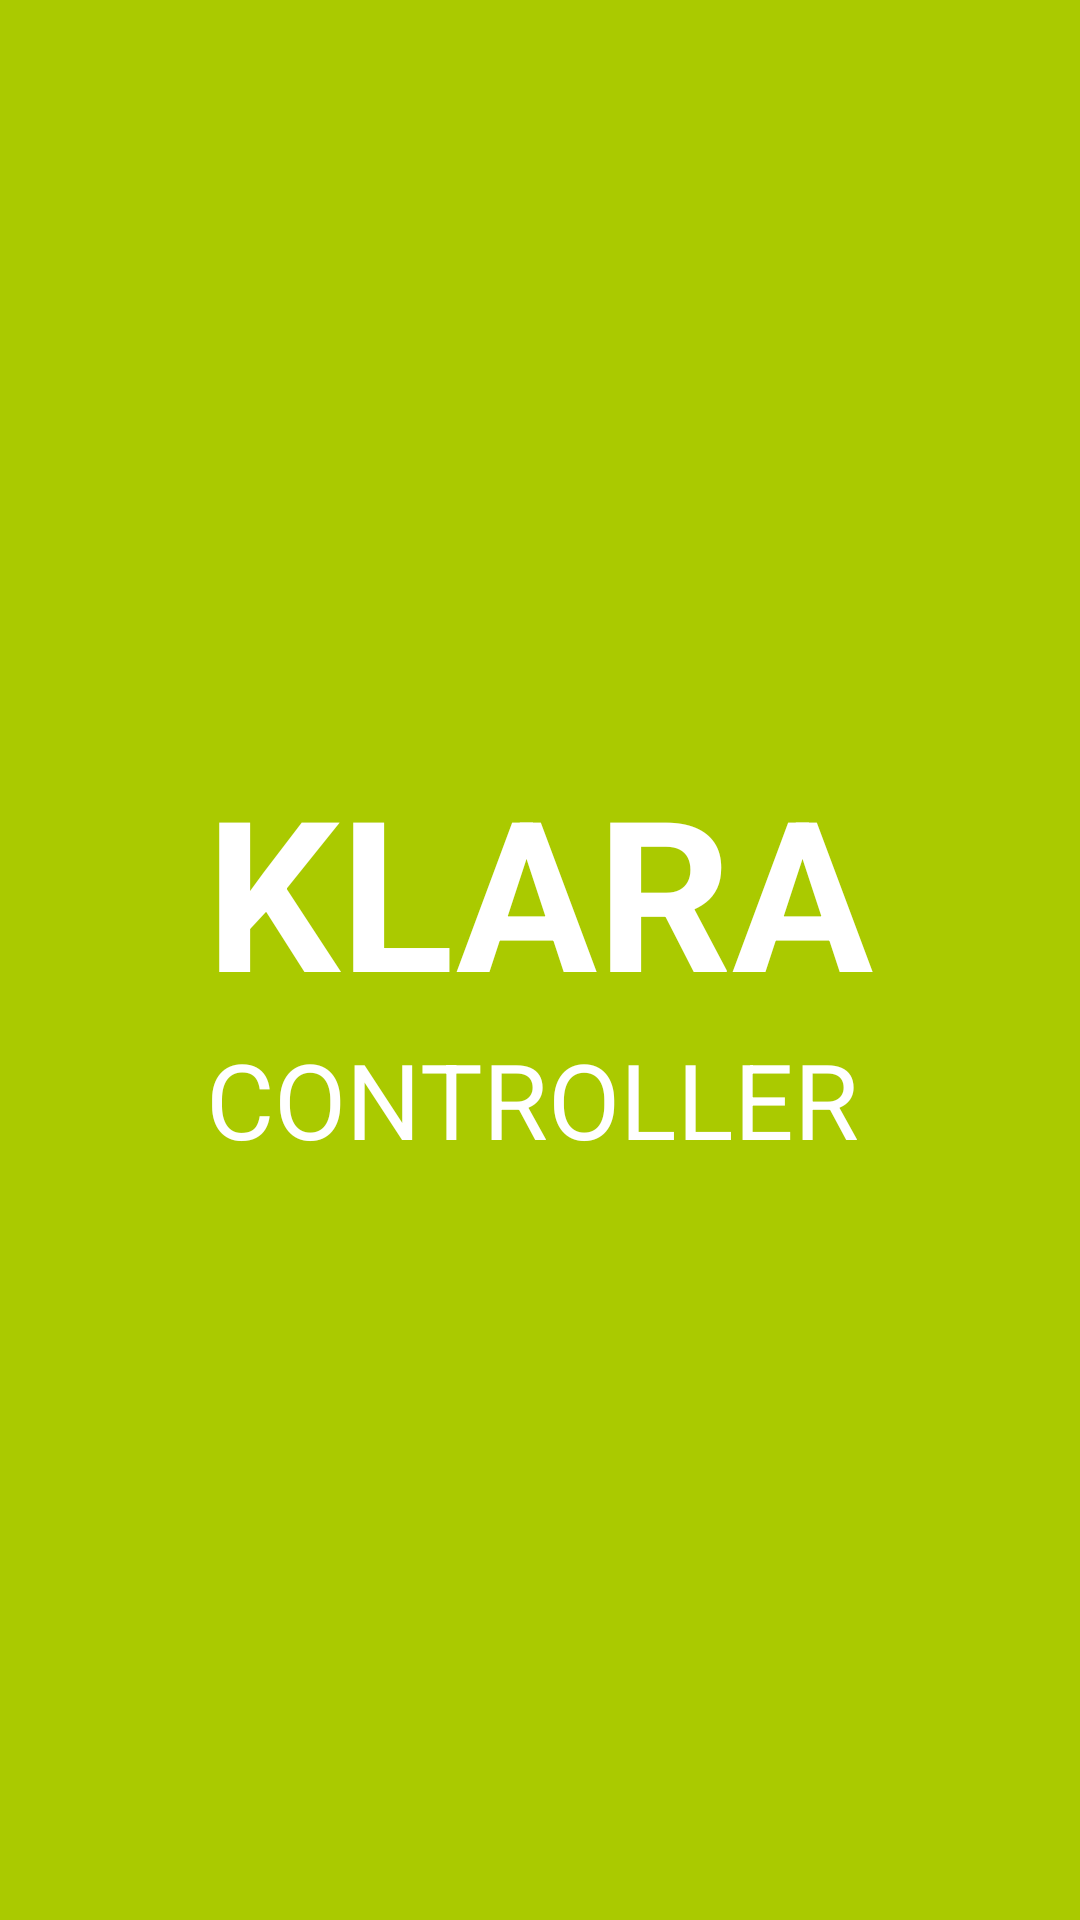

The Android layout XML behind this screen, and the referenced resources:
<!-- AndroidManifest.xml: application theme ControlerTheme -->
<!-- res/layout/activity_welcome.xml -->
<FrameLayout xmlns:android="http://schemas.android.com/apk/res/android"
    xmlns:tools="http://schemas.android.com/tools"
    android:id="@+id/container"
    android:layout_width="match_parent"
    android:layout_height="match_parent"
    tools:context="pl.kurbanek.sterownik2.WelcomeActivity"
    tools:ignore="MergeRootFrame" >

    <RelativeLayout
        android:background="@color/green"
        android:layout_width="match_parent"
        android:layout_height="match_parent" >
		
		<LinearLayout
		    android:orientation="vertical" 
    		android:layout_width="wrap_content"
    		android:layout_centerInParent="true"
    		android:layout_height="wrap_content">
    		
        
        	<TextView
            	android:id="@+id/textKlara_activity_welcome"
            	android:layout_width="wrap_content"
            	android:layout_height="wrap_content"
            	android:text="KLARA"
            	android:textStyle="bold"
            	android:textSize="70sp"
            	android:textColor="@color/white"/>
		
        	<TextView
            	android:id="@+id/textController_activity_welcome"
            	android:layout_width="wrap_content"
            	android:layout_height="wrap_content"
            	android:text="CONTROLLER"
            	android:textStyle="normal"
            	android:textSize="35sp"
            	android:textColor="@color/white"/>
        	
		</LinearLayout>
		
    </RelativeLayout>

</FrameLayout>
<!-- resources referenced by this layout -->
<resources>
  <color name="green">#aaca00</color>
  <color name="white">#FFFFFF</color>
  <style name="ControlerTheme" parent="AppBaseTheme">
              <item name="android:windowNoTitle">true</item>
              <item name="android:windowBackground">@color/white</item>
      	</style>
  <style name="AppBaseTheme" parent="@android:style/Theme.Black.NoTitleBar" />
</resources>
